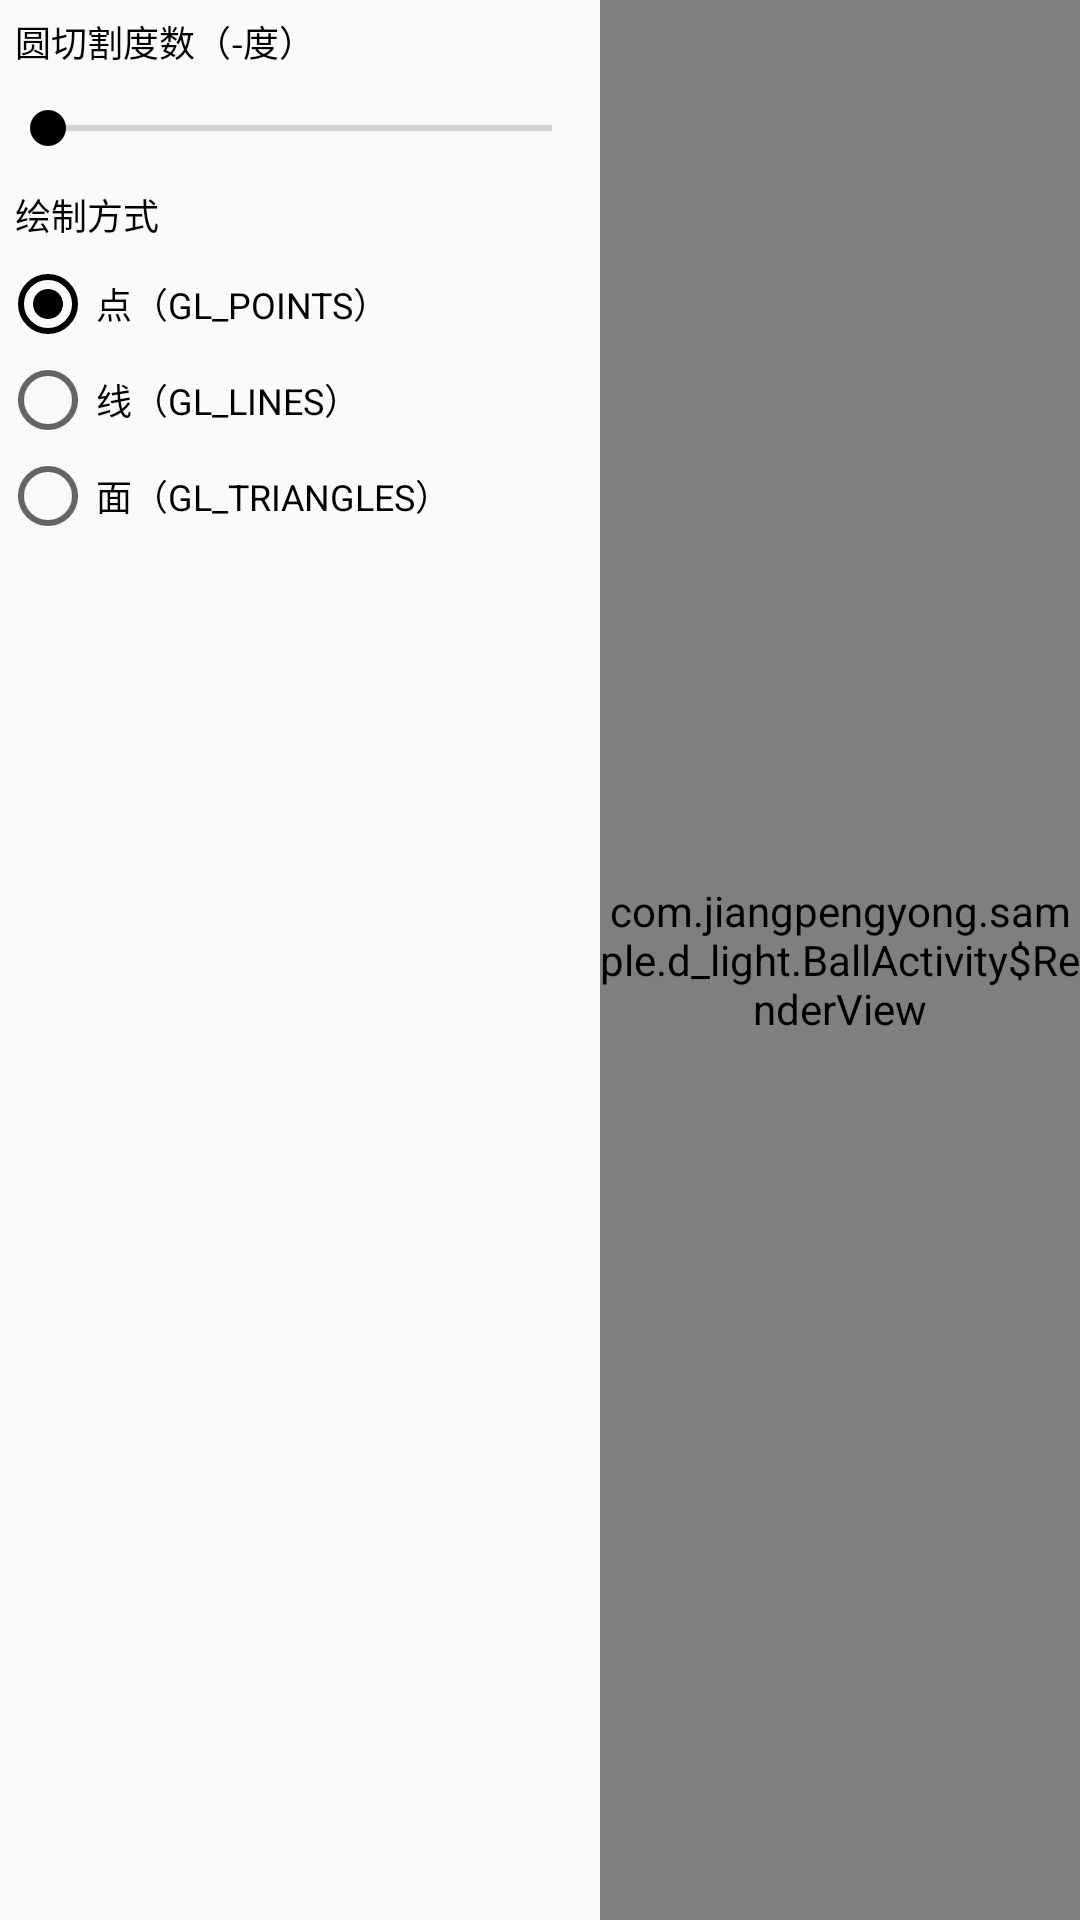

The Android layout XML behind this screen, and the referenced resources:
<!-- AndroidManifest.xml: application theme AppTheme -->
<!-- res/layout/activity_ball.xml -->
<?xml version="1.0" encoding="utf-8"?>
<LinearLayout xmlns:android="http://schemas.android.com/apk/res/android"
    xmlns:app="http://schemas.android.com/apk/res-auto"
    android:layout_width="match_parent"
    android:layout_height="match_parent"
    android:orientation="horizontal">

    <LinearLayout
        android:layout_width="200dp"
        android:layout_height="match_parent"
        android:orientation="vertical">

        <TextView
            android:id="@+id/reset"
            style="@style/common_button"
            android:text="方向复位"
            app:layout_constraintBottom_toBottomOf="parent"
            app:layout_constraintStart_toStartOf="parent" />

        <TextView
            android:id="@+id/span_angle_title"
            android:layout_width="match_parent"
            android:layout_height="wrap_content"
            android:padding="5dp"
            android:text="圆切割度数（-度）"
            android:textColor="@color/primary_black"
            android:textSize="12sp" />

        <SeekBar
            android:id="@+id/span_angle"
            android:layout_width="match_parent"
            android:layout_height="30dp"
            android:max="5" />

        <TextView
            android:layout_width="match_parent"
            android:layout_height="wrap_content"
            android:padding="5dp"
            android:text="绘制方式"
            android:textColor="@color/primary_black"
            android:textSize="12sp" />

        <RadioGroup
            android:id="@+id/drawing_mode"
            android:layout_width="match_parent"
            android:layout_height="wrap_content">

            <RadioButton
                android:id="@+id/gl_points"
                android:layout_width="match_parent"
                android:layout_height="wrap_content"
                android:checked="true"
                android:text="点（GL_POINTS）"
                android:textColor="@color/primary_black"
                android:textSize="12sp" />

            <RadioButton
                android:id="@+id/gl_lines"
                android:layout_width="match_parent"
                android:layout_height="wrap_content"
                android:text="线（GL_LINES）"
                android:textColor="@color/primary_black"
                android:textSize="12sp" />

            <RadioButton
                android:id="@+id/gl_triangles"
                android:layout_width="match_parent"
                android:layout_height="wrap_content"
                android:text="面（GL_TRIANGLES）"
                android:textColor="@color/primary_black"
                android:textSize="12sp" />
        </RadioGroup>

    </LinearLayout>

    <view
        android:id="@+id/surface_view"
        class="com.jiangpengyong.sample.d_light.BallActivity$RenderView"
        android:layout_width="0dp"
        android:layout_height="match_parent"
        android:layout_weight="1" />

</LinearLayout>
<!-- resources referenced by this layout -->
<resources>
  <color name="primary_black">#010101</color>
  <style name="AppTheme" parent="Theme.AppCompat.Light.NoActionBar">
          <item name="colorPrimary">@color/primary_yellow</item>
          <item name="colorPrimaryDark">@color/primary_orange</item>
          <item name="colorAccent">@color/primary_black</item>
      </style>
  <color name="primary_yellow">#F6D58A</color>
  <color name="primary_orange">#F79F77</color>
</resources>
